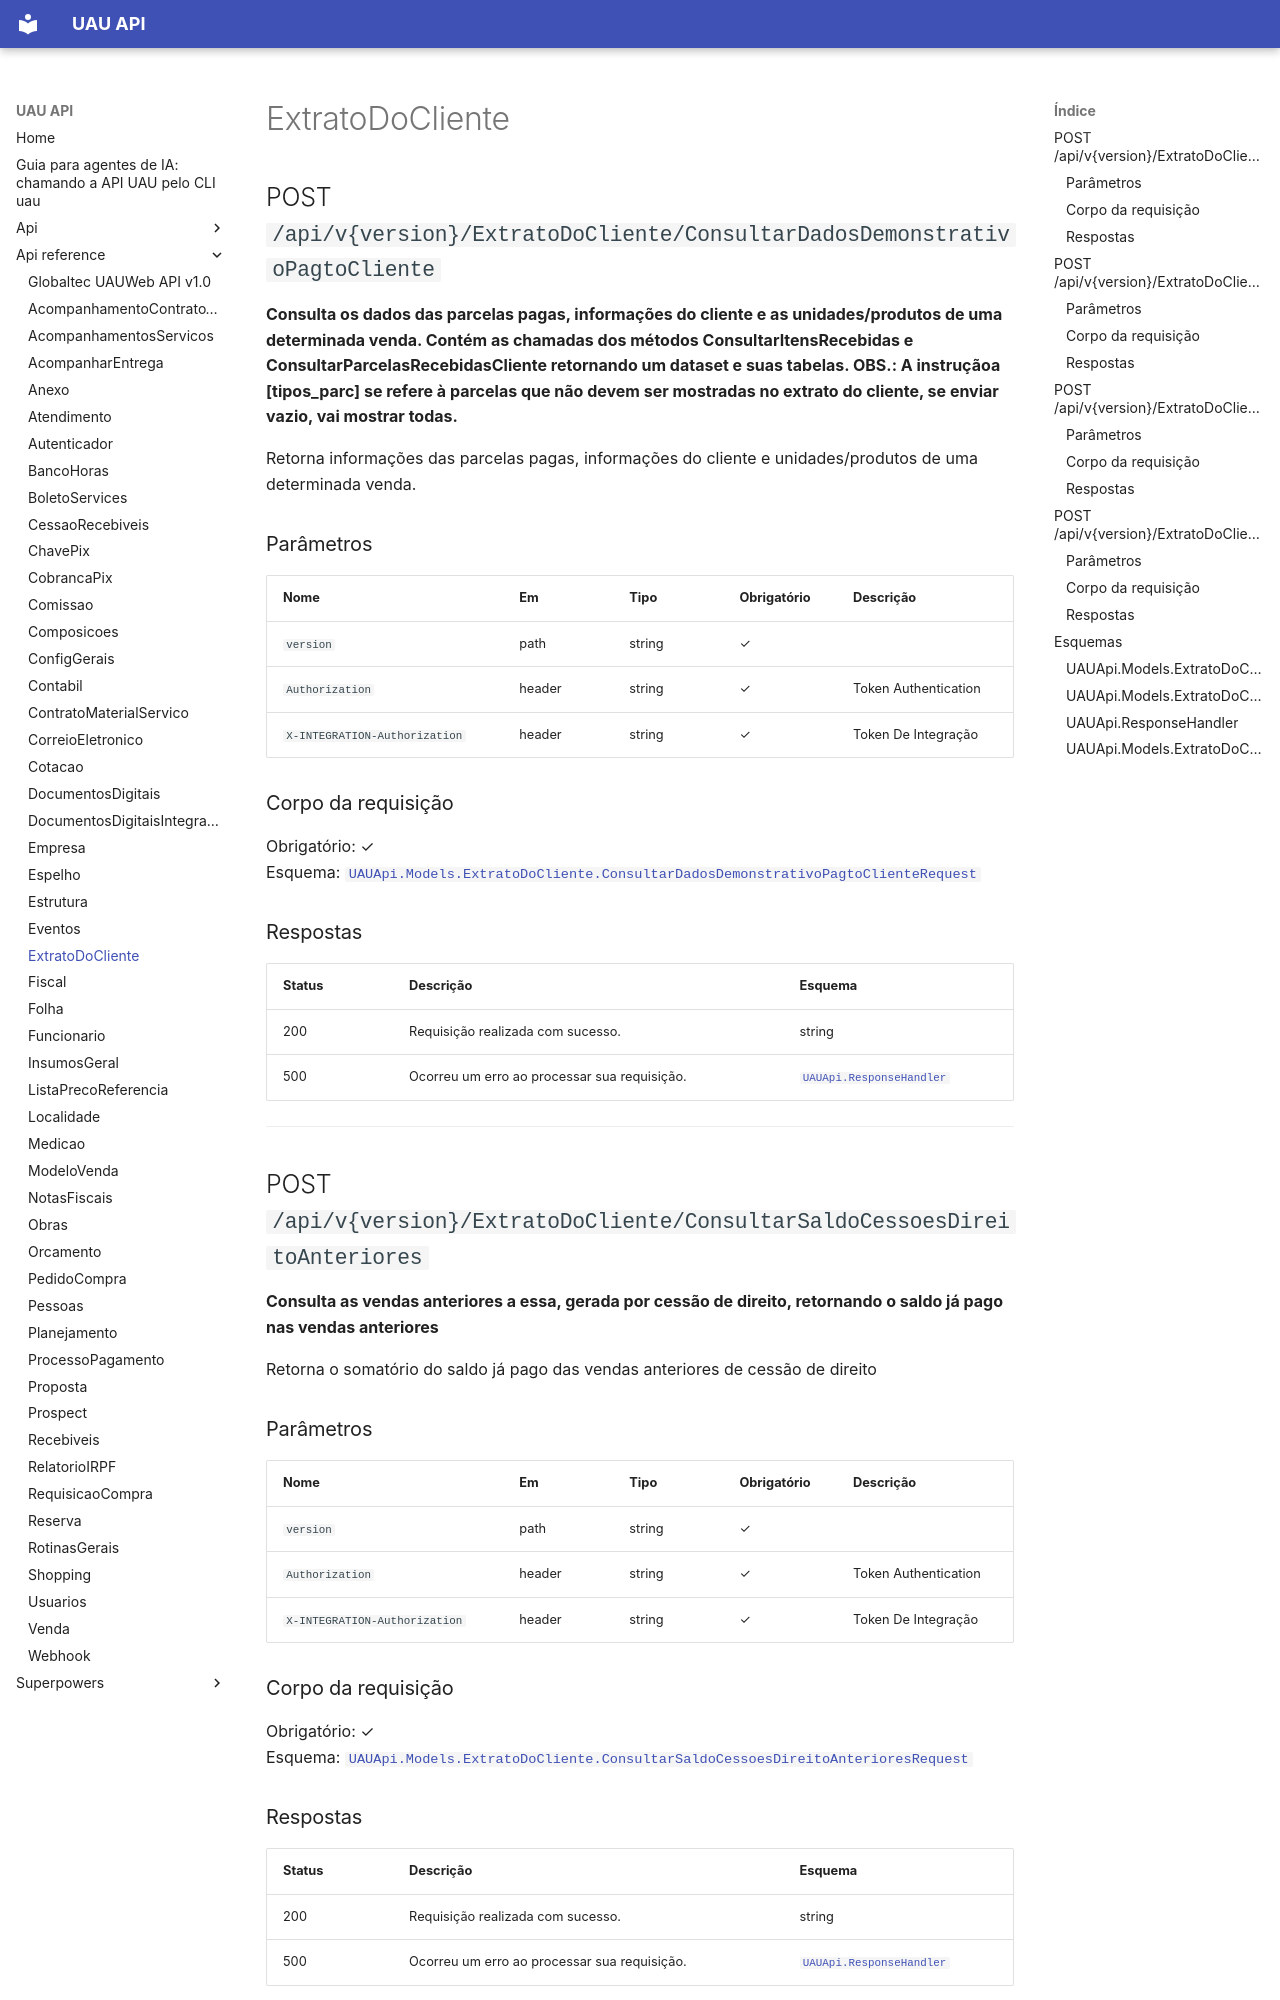

repository: codetricksters/uau-api · page: api-reference/ExtratoDoCliente/index.html · generator: mkdocs

# ExtratoDoCliente

## POST `/api/v{version}/ExtratoDoCliente/ConsultarDadosDemonstrativoPagtoCliente`

**Consulta os dados das parcelas pagas, informações do cliente e as unidades/produtos de uma determinada venda.
Contém as chamadas dos métodos ConsultarItensRecebidas e ConsultarParcelasRecebidasCliente retornando um dataset e suas tabelas.
OBS.: A instruçãoa [tipos_parc] se refere à parcelas que não devem ser mostradas no extrato do cliente, se enviar vazio, vai mostrar todas.**

Retorna informações das parcelas pagas, informações do cliente e unidades/produtos de uma determinada venda.

### Parâmetros

| Nome | Em | Tipo | Obrigatório | Descrição |
|---|---|---|---|---|
| `version` | path | string | ✓ |  |
| `Authorization` | header | string | ✓ | Token Authentication |
| `X-INTEGRATION-Authorization` | header | string | ✓ | Token De Integração |

### Corpo da requisição

Obrigatório: ✓  
Esquema: [`UAUApi.Models.ExtratoDoCliente.ConsultarDadosDemonstrativoPagtoClienteRequest`](#uauapimodelsextratodoclienteconsultardadosdemonstrativopagtoclienterequest)

### Respostas

| Status | Descrição | Esquema |
|---|---|---|
| 200 | Requisição realizada com sucesso. | string |
| 500 | Ocorreu um erro ao processar sua requisição. | [`UAUApi.ResponseHandler`](#uauapiresponsehandler) |

---

## POST `/api/v{version}/ExtratoDoCliente/ConsultarSaldoCessoesDireitoAnteriores`

**Consulta as vendas anteriores a essa, gerada por cessão de direito, retornando o saldo já pago nas vendas anteriores**

Retorna o somatório do saldo já pago das vendas anteriores de cessão de direito

### Parâmetros

| Nome | Em | Tipo | Obrigatório | Descrição |
|---|---|---|---|---|
| `version` | path | string | ✓ |  |
| `Authorization` | header | string | ✓ | Token Authentication |
| `X-INTEGRATION-Authorization` | header | string | ✓ | Token De Integração |

### Corpo da requisição

Obrigatório: ✓  
Esquema: [`UAUApi.Models.ExtratoDoCliente.ConsultarSaldoCessoesDireitoAnterioresRequest`](#uauapimodelsextratodoclienteconsultarsaldocessoesdireitoanterioresrequest)

### Respostas

| Status | Descrição | Esquema |
|---|---|---|
| 200 | Requisição realizada com sucesso. | string |
| 500 | Ocorreu um erro ao processar sua requisição. | [`UAUApi.ResponseHandler`](#uauapiresponsehandler) |

---
